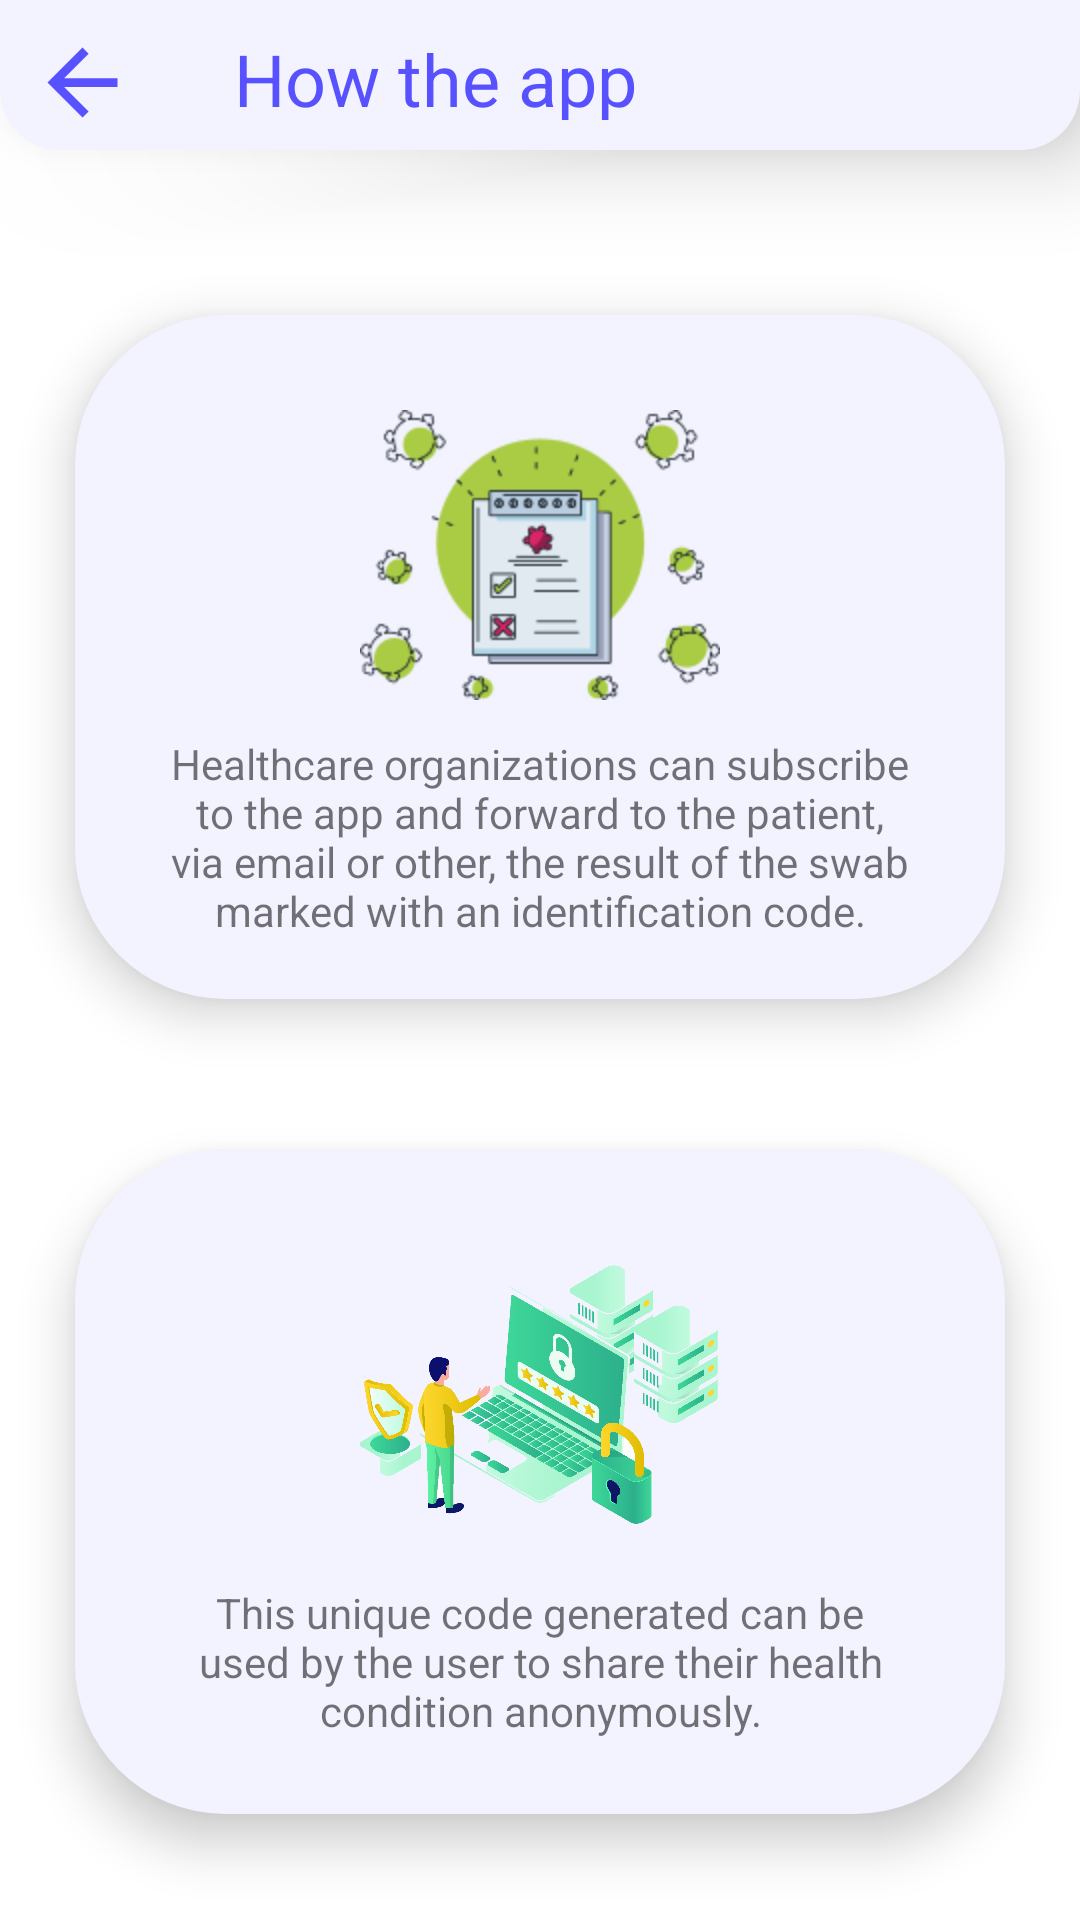

Android layout source for this screen:
<!-- AndroidManifest.xml: application theme Theme.Savent -->
<!-- res/layout/activity_technical_info.xml -->
<?xml version="1.0" encoding="utf-8"?>
<RelativeLayout xmlns:android="http://schemas.android.com/apk/res/android"
    xmlns:app="http://schemas.android.com/apk/res-auto"
    android:layout_width="match_parent"
    android:layout_height="match_parent">

    <Toolbar
        android:id="@+id/toolbarDetailGroup"
        android:layout_width="match_parent"
        android:layout_height="50dp"
        android:background="@drawable/ic_box_status"
        android:contentInsetStart="0dp"
        android:contentInsetLeft="0dp"
        android:contentInsetEnd="0dp"
        android:contentInsetRight="0dp"
        android:elevation="20dp"
        android:theme="@style/ThemeOverlay.AppCompat.ActionBar"
        app:contentInsetEnd="0dp"
        app:contentInsetLeft="0dp"
        app:contentInsetRight="0dp"
        app:contentInsetStart="0dp"
        app:layout_constraintEnd_toEndOf="parent"
        app:layout_constraintHorizontal_bias="0.5"
        app:layout_constraintStart_toStartOf="parent"
        app:layout_constraintTop_toTopOf="parent">

        <LinearLayout
            android:layout_width="match_parent"
            android:layout_height="match_parent"
            android:orientation="vertical">

            <LinearLayout
                android:layout_width="match_parent"
                android:layout_height="40dp"
                android:gravity="top|center"
                android:orientation="horizontal"
                android:paddingLeft="10dp"
                android:paddingTop="10dp"
                android:paddingRight="10dp"
                android:weightSum="5">

                <LinearLayout
                    android:layout_width="0dp"
                    android:layout_height="match_parent"
                    android:layout_weight="1"
                    android:orientation="horizontal">

                    <ImageView
                        android:id="@+id/backButtonGroup"
                        android:layout_width="35dp"
                        android:layout_height="35dp"
                        android:background="@drawable/abc_vector_test"
                        android:backgroundTint="@color/blueButton"
                        android:onClick="onBackButtonPressed" />

                </LinearLayout>

                <LinearLayout
                    android:layout_width="0dp"
                    android:layout_height="match_parent"
                    android:layout_weight="3"
                    android:gravity="center">

                    <TextView
                        android:id="@+id/TechnicalInfoProject"
                        android:layout_width="wrap_content"
                        android:layout_height="wrap_content"
                        android:text="@string/stringTechnicalInfo"
                        android:textColor="@color/blueButton"
                        android:textSize="24dp" />

                </LinearLayout>

                <LinearLayout
                    android:layout_width="0dp"
                    android:layout_height="match_parent"
                    android:layout_weight="1"
                    android:gravity="right">

                </LinearLayout>

            </LinearLayout>

        </LinearLayout>

    </Toolbar>

    <ScrollView
        android:layout_width="match_parent"
        android:layout_height="match_parent"
        android:scrollbars="none">

        <LinearLayout
            android:layout_width="match_parent"
            android:layout_height="match_parent"
            android:layout_marginTop="10dp"
            android:orientation="vertical"
            android:paddingTop="70dp"
            android:paddingBottom="30dp">

            <LinearLayout
                android:layout_width="match_parent"
                android:layout_height="match_parent"
                android:orientation="vertical">

                <LinearLayout
                    android:id="@+id/TechnicalInfo"
                    android:layout_width="match_parent"
                    android:layout_height="match_parent"
                    android:layout_margin="25dp"
                    android:padding="20dp"
                    android:background="@drawable/ic_box"
                    android:elevation="10dp"
                    android:orientation="vertical">

                    <ImageView
                        android:id="@+id/imageCovidTest"
                        android:layout_width="120dp"
                        android:layout_height="120dp"
                        android:layout_gravity="center"
                        android:layout_weight="2"
                        android:src="@drawable/covid_esito_test"
                       />

                    <TextView
                        android:layout_width="match_parent"
                        android:layout_height="wrap_content"
                        android:gravity="center"
                        android:text="@string/textHomeSpecificheTecniche1"></TextView>
                </LinearLayout>

                <LinearLayout
                    android:layout_width="match_parent"
                    android:layout_height="match_parent"
                    android:layout_margin="25dp"
                    android:padding="20dp"
                    android:background="@drawable/ic_box"
                    android:elevation="10dp"
                    android:orientation="vertical">

                    <ImageView
                        android:id="@+id/image2"
                        android:layout_width="120dp"
                        android:layout_height="120dp"
                        android:layout_gravity="center"
                        android:layout_weight="2"
                        android:src="@drawable/code_security"/>

                    <TextView
                        android:layout_width="match_parent"
                        android:layout_height="wrap_content"
                        android:layout_marginLeft="20dp"
                        android:layout_marginRight="20dp"
                        android:layout_marginBottom="5dp"
                        android:gravity="center"
                        android:paddingTop="5dp"
                        android:text="@string/textHomeSpecificheTecniche2"></TextView>
                </LinearLayout>

                <LinearLayout
                    android:layout_width="match_parent"
                    android:layout_height="match_parent"
                    android:layout_margin="25dp"
                    android:padding="20dp"
                    android:background="@drawable/ic_box"
                    android:elevation="10dp"
                    android:orientation="vertical">

                    <ImageView
                        android:id="@+id/image3"
                       android:layout_marginTop="10dp"
                        android:layout_width="120dp"
                        android:layout_height="120dp"
                        android:layout_gravity="center"
                        android:layout_weight="2"
                        android:src="@drawable/change_code"/>

                    <TextView
                        android:layout_width="match_parent"
                        android:layout_height="wrap_content"
                        android:layout_marginLeft="20dp"
                        android:layout_marginRight="20dp"
                        android:layout_marginBottom="5dp"
                        android:gravity="center"
                        android:paddingTop="5dp"
                        android:text="@string/textHomeSpecificheTecniche3"></TextView>
                </LinearLayout>

                <LinearLayout
                    android:layout_width="match_parent"
                    android:layout_height="match_parent"
                    android:layout_margin="25dp"
                    android:padding="20dp"
                    android:background="@drawable/ic_box"
                    android:elevation="10dp"
                    android:orientation="vertical">

                    <ImageView
                        android:id="@+id/image4"
                        android:layout_width="120dp"
                        android:layout_height="120dp"
                        android:layout_gravity="center"
                        android:layout_weight="2"
                        android:src="@drawable/covid_alert"/>

                    <TextView
                        android:layout_width="match_parent"
                        android:layout_height="wrap_content"
                        android:layout_marginLeft="20dp"
                        android:layout_marginRight="20dp"
                        android:layout_marginBottom="5dp"
                        android:gravity="center"
                        android:paddingTop="5dp"
                        android:text="@string/textHomeSpecificheTecniche4"></TextView>
                </LinearLayout>

                <LinearLayout
                    android:layout_width="match_parent"
                    android:layout_height="match_parent"
                    android:layout_margin="25dp"
                    android:padding="20dp"
                    android:background="@drawable/ic_box"
                    android:elevation="10dp"
                    android:orientation="vertical">

                    <ImageView
                        android:id="@+id/imageSensor"
                        android:layout_width="100dp"
                        android:layout_height="100dp"
                        android:layout_gravity="center"
                        android:layout_weight="2"
                        android:src="@drawable/proximity_sensor" />

                    <TextView
                        android:layout_width="match_parent"
                        android:layout_height="wrap_content"
                        android:layout_marginLeft="20dp"
                        android:layout_marginRight="20dp"
                        android:layout_marginBottom="5dp"
                        android:gravity="center"
                        android:paddingTop="5dp"
                        android:text="@string/textHomeSpecificheTecniche5"></TextView>
                </LinearLayout>

            </LinearLayout>
        </LinearLayout>
    </ScrollView>
</RelativeLayout>
<!-- resources referenced by this layout -->
<resources>
  <color name="blueButton">#5751FF</color>
  <!-- drawable change_code: vector/xml drawable (drawable, 33276 chars, omitted) -->
  <!-- drawable code_security: vector/xml drawable (drawable, 184300 chars, omitted) -->
  <!-- drawable covid_alert: png bitmap (drawable-hdpi, 31444 bytes) -->
  <!-- drawable covid_esito_test: png bitmap (drawable-hdpi, 16107 bytes) -->
  <!-- drawable ic_box (drawable) -->
  <?xml version="1.0" encoding="utf-8"?>
  <selector xmlns:android="http://schemas.android.com/apk/res/android">
      <item>
          <shape android:shape="rectangle">
              <solid android:color="@color/boxHome" />
              <corners
                  android:radius="50dp" />
          </shape>
      </item>
  </selector>
  <!-- drawable ic_box_status (drawable) -->
  <?xml version="1.0" encoding="utf-8"?>
  <selector xmlns:android="http://schemas.android.com/apk/res/android">
      <item>
          <shape android:shape="rectangle">
             <solid android:color="@color/boxHome" />
              <corners
                  android:topLeftRadius="0dp"
                  android:topRightRadius="0dp"
                  android:radius="20dp" />
          </shape>
      </item>
  </selector>
  <!-- drawable proximity_sensor: vector/xml drawable (drawable, 19000 chars, omitted) -->
  <string name="stringTechnicalInfo">How the app works</string>
  <string name="textHomeSpecificheTecniche1">Healthcare organizations can subscribe to the app and forward to the patient, via email or other, the result of the swab marked with an identification code.</string>
  <string name="textHomeSpecificheTecniche2">This unique code generated can be used by the user to share their health condition anonymously.</string>
  <string name="textHomeSpecificheTecniche3">The application keeps track of all your contacts locally, by exchanging identification codes via Bluetooth Low Energy.</string>
  <string name="textHomeSpecificheTecniche4">Savent notifies users of any close encounters with positive subjects without revealing the identity and location of the contact.</string>
  <string name="textHomeSpecificheTecniche5">You can disable the tracking feature directly from the settings or by swiping a hand across the top of the screen.</string>
  
      //Generazione Codici Ente
  <style name="Theme.Savent" parent="Theme.MaterialComponents.DayNight.NoActionBar">
          
          <item name="colorPrimary">@color/blueButton</item>
          <item name="colorPrimaryVariant">@color/purple_700</item>
          <item name="colorOnPrimary">@color/white</item>
          
          <item name="colorSecondary">@color/blueButton</item>
          <item name="colorSecondaryVariant">@color/teal_700</item>
          <item name="colorOnSecondary">@color/white</item>
          
          <item name="android:statusBarColor" tools:targetApi="l">@color/blueButton</item>
          
          <item name="colorAccent">@color/blueButton</item>
          <item name="colorControlNormal">@color/blue_button_advanced</item>
  
          <item name="android:soundEffectsEnabled">false</item>
  
      </style>
  <color name="boxHome">#F3F2FF</color>
  <color name="purple_700">#FF3700B3</color>
  <color name="white">#FFFFFFFF</color>
  <color name="teal_700">#FF018786</color>
</resources>
